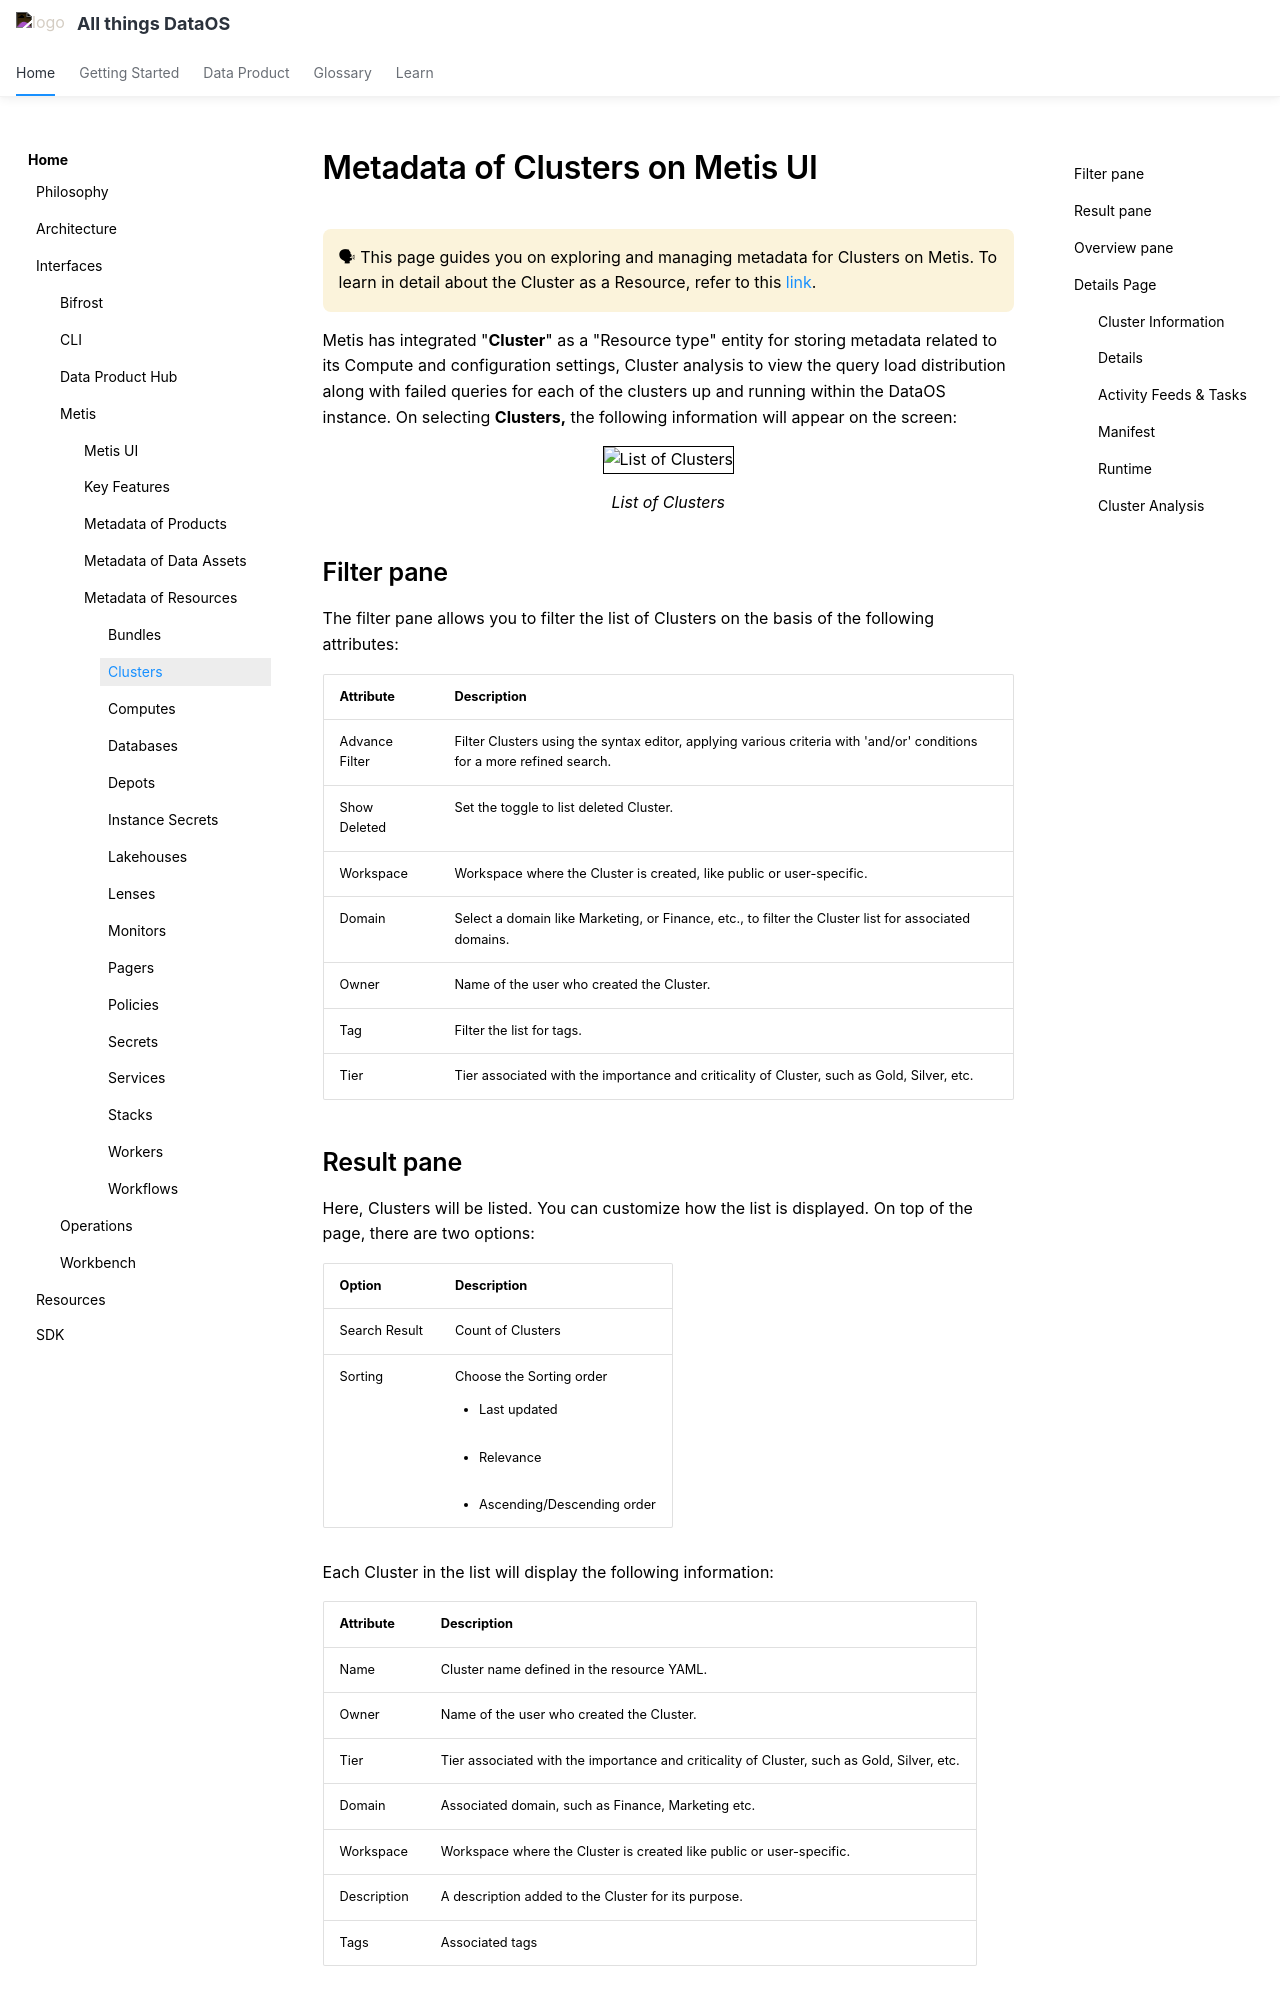

repository: moderndatacompany/dataos.info · page: interfaces/metis/metis_ui_resources/metis_resources_clusters/index.html · generator: mkdocs

# Metadata of Clusters on Metis UI

<aside class="callout">
🗣 This page guides you on exploring and managing metadata for Clusters on Metis. To learn in detail about the Cluster as a Resource, refer to this <a href="/resources/cluster/">link</a>.

</aside>

Metis has integrated "**Cluster**" as a "Resource type" entity for storing metadata related to its Compute and configuration settings, Cluster analysis to view the query load distribution along with failed queries for each of the clusters up and running within the DataOS instance. On selecting **Clusters,** the following information will appear on the screen:

<div style="text-align: center;">
  <img src="/interfaces/metis/metis_ui_resources/metis_resources_clusters/clusters.png" alt="List of Clusters" style="border:1px solid black; width: 80%; height: auto;">
  <figcaption>List of Clusters</figcaption>
</div>


## Filter pane

The filter pane allows you to filter the list of Clusters on the basis of the following attributes:

| Attribute | Description |
| --- | --- |
| Advance Filter | Filter Clusters using the syntax editor, applying various criteria with 'and/or' conditions for a more refined search. |
| Show Deleted | Set the toggle to list deleted Cluster. |
| Workspace | Workspace where the Cluster is created, like public or user-specific. |
| Domain | Select a domain like Marketing, or Finance, etc., to filter the Cluster list for associated domains. |
| Owner | Name of the user who created the Cluster. |
| Tag | Filter the list for tags. |
| Tier | Tier associated with the importance and criticality of Cluster, such as Gold, Silver, etc. |

## Result pane

Here, Clusters will be listed. You can customize how the list is displayed. On top of the page, there are two options:

| Option | Description |
| --- | --- |
| Search Result | Count of Clusters |
| Sorting | Choose the Sorting order<br><ul><li>Last updated</li><br><li>Relevance</li><br><li>Ascending/Descending order</li></ul> |

Each Cluster in the list will display the following information:

| Attribute | Description |
| --- | --- |
| Name | Cluster name defined in the resource YAML. |
| Owner | Name of the user who created the Cluster. |
| Tier | Tier associated with the importance and criticality of Cluster, such as Gold, Silver, etc. |
| Domain | Associated domain, such as Finance, Marketing etc. |
| Workspace | Workspace where the Cluster is created like public or user-specific. |
| Description | A description added to the Cluster for its purpose. |
| Tags | Associated tags |
